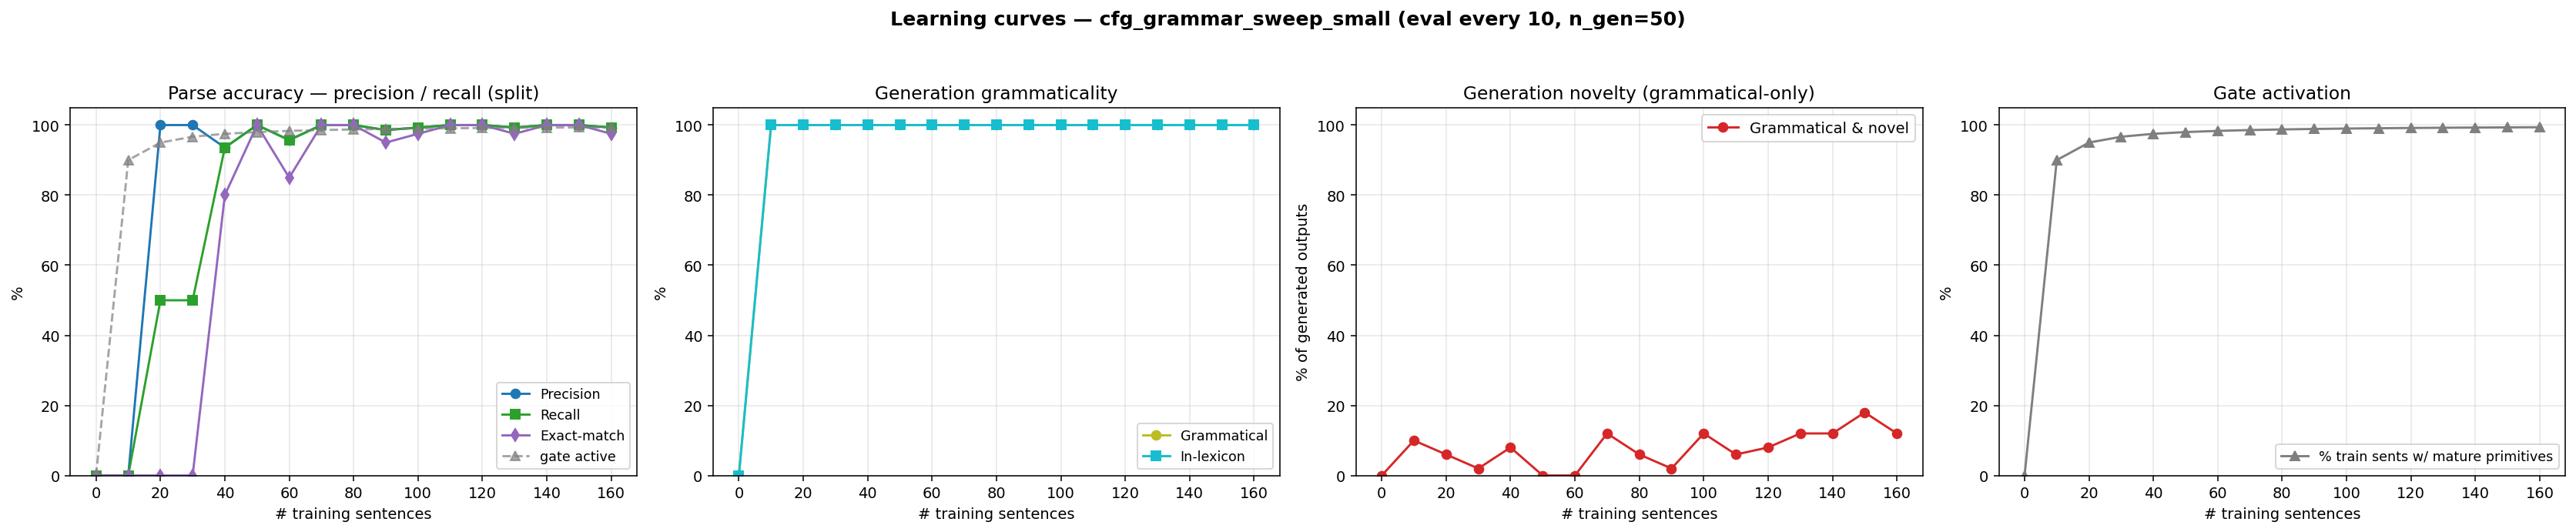

The file beside this chart, header and first rows:
n_trained, parse_F1, parse_P, parse_R, parse_EM, gen_gram, gen_novel, gen_lex, gen_gram_novel, p_parse_legal, gen_n, prim_active_frac
0, 0.0000, 0.0000, 0.0000, 0.0000, 0.0000, 0.0000, 0.0000, 0.0000, 0.0000, 0, 0.0000
10, 0.0000, 0.0000, 0.0000, 0.0000, 1, 0.1000, 1, 0.1000, 0.0000, 50, 0.9000
20, 0.6667, 1, 0.5000, 0.0000, 1, 0.0600, 1, 0.0600, 0.0000, 50, 0.9500
30, 0.6667, 1, 0.5000, 0.0000, 1, 0.0200, 1, 0.0200, 0.0000, 50, 0.9667
40, 0.9357, 0.9357, 0.9357, 0.8000, 1, 0.0800, 1, 0.0800, 1, 50, 0.9750
50, 1, 1, 1, 1, 1, 0.0000, 1, 0.0000, 1, 50, 0.9800
60, 0.9571, 0.9571, 0.9571, 0.8500, 1, 0.0000, 1, 0.0000, 1, 50, 0.9833
70, 1, 1, 1, 1, 1, 0.1200, 1, 0.1200, 1, 50, 0.9857
80, 1, 1, 1, 1, 1, 0.0600, 1, 0.0600, 1, 50, 0.9875
90, 0.9857, 0.9857, 0.9857, 0.9500, 1, 0.0200, 1, 0.0200, 1, 50, 0.9889
100, 0.9929, 0.9929, 0.9929, 0.9750, 1, 0.1200, 1, 0.1200, 1, 50, 0.9900
110, 1, 1, 1, 1, 1, 0.0600, 1, 0.0600, 1, 50, 0.9909
120, 1, 1, 1, 1, 1, 0.0800, 1, 0.0800, 1, 50, 0.9917
130, 0.9929, 0.9929, 0.9929, 0.9750, 1, 0.1200, 1, 0.1200, 1, 50, 0.9923
140, 1, 1, 1, 1, 1, 0.1200, 1, 0.1200, 1, 50, 0.9929
150, 1, 1, 1, 1, 1, 0.1800, 1, 0.1800, 1, 50, 0.9933
160, 0.9929, 0.9929, 0.9929, 0.9750, 1, 0.1200, 1, 0.1200, 1, 50, 0.9938
